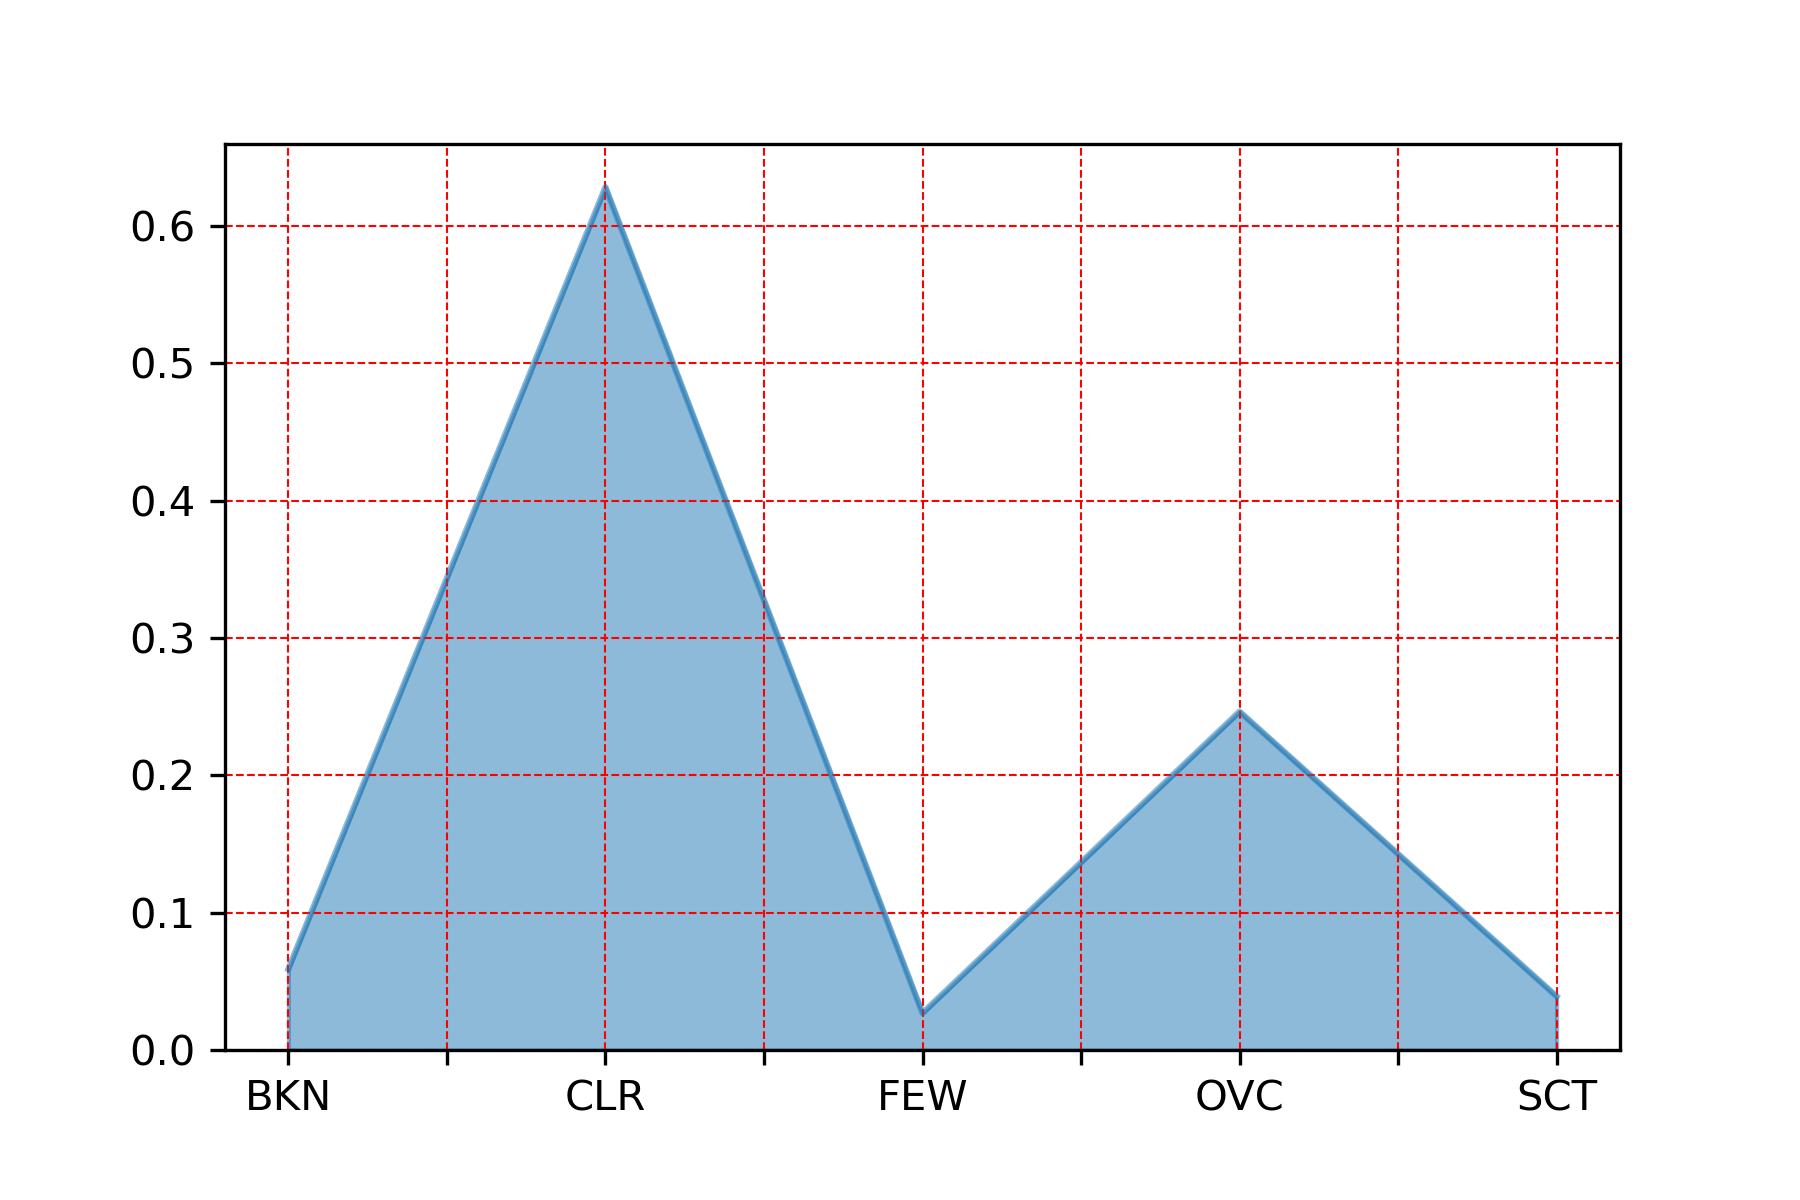

Data behind this chart, as committed beside it:
, clds
CLR, 0.6284
OVC, 0.2465
BKN, 0.05912
SCT, 0.0391
FEW, 0.0269
